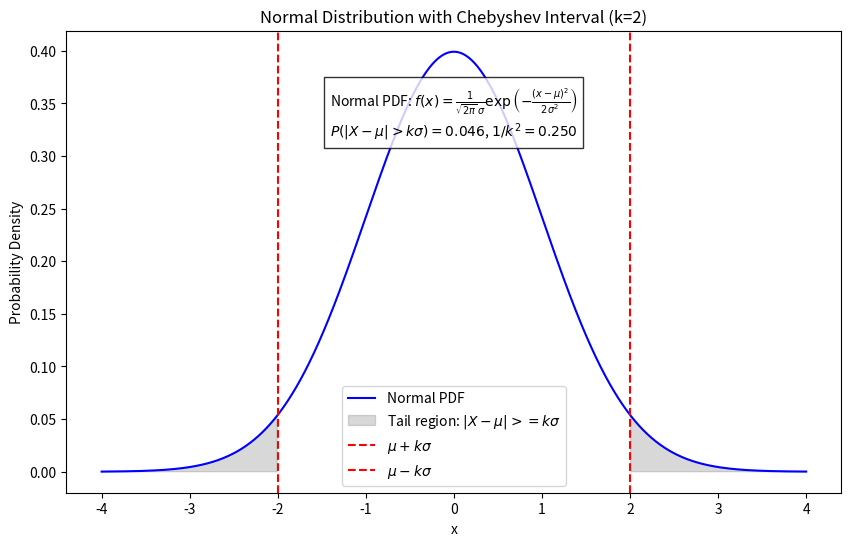
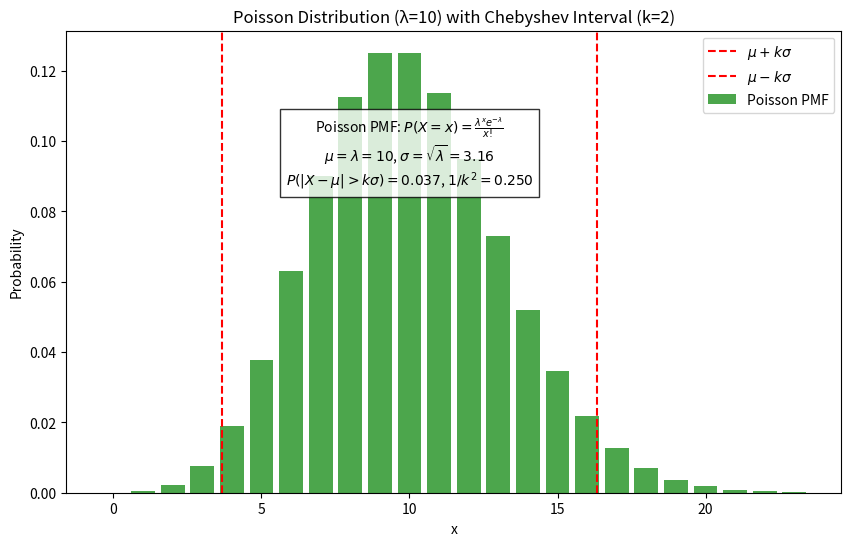
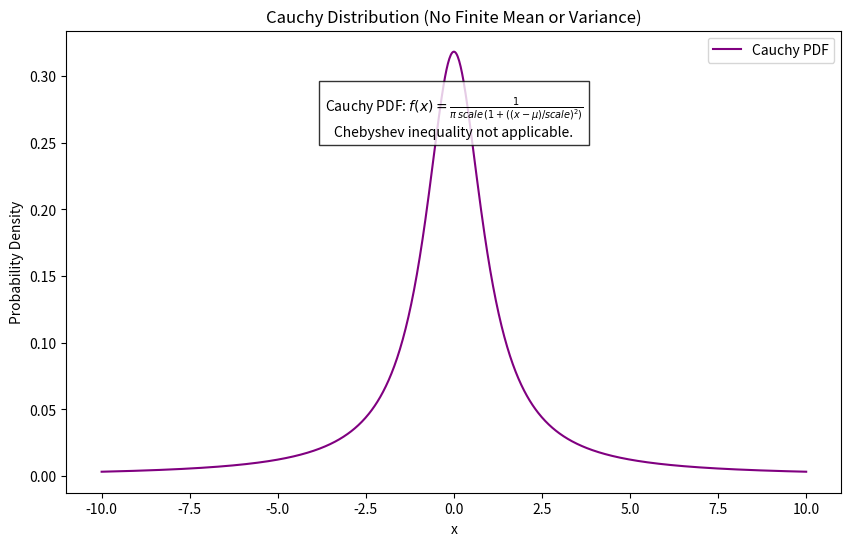

Python code for these plots, in order: (Note: this script raises an exception after producing the figures.)
import numpy as np
import matplotlib.pyplot as plt
from scipy import stats


def chebyshev_bound(k):
    """Compute the Chebyshev upper bound 1/k²."""
    return 1.0 / (k ** 2)


def plot_normal_distribution_with_chebyshev(k, mu=0, sigma=1):
    """
    Plot the standard normal PDF and highlight the tail region where |X-μ| ≥ kσ.

    Mathematical annotation:
      Normal PDF: f(x)=1/(√(2π)σ) exp[-(x-μ)²/(2σ²)]
      Tail probability: P(|X-μ| ≥ kσ)
      Chebyshev bound: 1/k²
    """
    x = np.linspace(mu - 4 * sigma, mu + 4 * sigma, 1000)
    pdf = stats.norm.pdf(x, mu, sigma)

    # Tail probability: P(|X-μ| ≥ kσ)
    tail_prob = 2 * (1 - stats.norm.cdf(k, mu, sigma))
    bound = chebyshev_bound(k)

    plt.figure(figsize=(10, 6))
    plt.plot(x, pdf, label='Normal PDF', color='blue')
    plt.fill_between(x, 0, pdf, where=(np.abs(x - mu) >= k * sigma), color='gray', alpha=0.3,
                     label=r'Tail region: $|X-\mu| >= k\sigma$')
    plt.axvline(mu + k * sigma, color='red', linestyle='--', label=r'$\mu+k\sigma$')
    plt.axvline(mu - k * sigma, color='red', linestyle='--', label=r'$\mu-k\sigma$')
    plt.title(f'Normal Distribution with Chebyshev Interval (k={k})')
    plt.xlabel('x')
    plt.ylabel('Probability Density')

    formula_text = (
            r"Normal PDF: $f(x)=\frac{1}{\sqrt{2\pi}\,\sigma}\exp\left(-\frac{(x-\mu)^2}{2\sigma^2}\right)$"
            "\n" +
            rf"$P(|X-\mu|> k\sigma)={tail_prob:.3f}$, $1/k^2={bound:.3f}$"
    )
    plt.text(mu, max(pdf) * 0.8, formula_text, horizontalalignment='center',
             bbox=dict(facecolor='white', alpha=0.8))
    plt.legend()
    plt.show()


def plot_poisson_distribution_with_chebyshev(k, lam=10):
    """
    Plot the Poisson PMF and highlight the region where |X-μ| ≥ kσ.

    Mathematical annotation:
      Poisson PMF: P(X=x)= (λ^x e^(−λ))/(x!)
      μ = λ, σ = √λ
      Tail probability: P(|X-μ| ≥ kσ)
      Chebyshev bound: 1/k²
    """
    mu, sigma = lam, np.sqrt(lam)
    x = np.arange(0, lam + 4 * sigma + 1)
    pmf = stats.poisson.pmf(x, lam)

    # Tail probability: P(|X-μ| ≥ kσ)
    tail_mask = np.abs(x - mu) >= k * sigma
    tail_prob = np.sum(pmf[tail_mask])
    bound = chebyshev_bound(k)

    plt.figure(figsize=(10, 6))
    plt.bar(x, pmf, label='Poisson PMF', alpha=0.7, color='green')
    plt.axvline(mu + k * sigma, color='red', linestyle='--', label=r'$\mu+k\sigma$')
    plt.axvline(mu - k * sigma, color='red', linestyle='--', label=r'$\mu-k\sigma$')
    plt.title(f'Poisson Distribution (λ={lam}) with Chebyshev Interval (k={k})')
    plt.xlabel('x')
    plt.ylabel('Probability')

    formula_text = (
            r"Poisson PMF: $P(X=x)=\frac{\lambda^x e^{-\lambda}}{x!}$" "\n" +
            rf"$\mu=\lambda={lam}$, $\sigma=\sqrt{{\lambda}}={sigma:.2f}$" "\n" +
            rf"$P(|X-\mu|> k\sigma)={tail_prob:.3f}$, $1/k^2={bound:.3f}$"
    )
    plt.text(mu, max(pmf) * 0.7, formula_text, horizontalalignment='center',
             bbox=dict(facecolor='white', alpha=0.8))
    plt.legend()
    plt.show()


def plot_normal_chebyshev_vs_k():
    """
    Plot the actual tail probability for the standard normal distribution
    versus the Chebyshev bound (1/k²) as k varies.

    Annotation:
      Chebyshev inequality: P(|X-μ| ≥ kσ) ≤ 1/k²
    """
    k_values = np.linspace(1, 4, 100)
    actual_tail = np.array([2 * (1 - stats.norm.cdf(k)) for k in k_values])
    chebyshev_bounds = np.array([chebyshev_bound(k) for k in k_values])

    plt.figure(figsize=(10, 6))
    plt.plot(k_values, actual_tail, label='Actual Tail Probability (Normal)', color='blue')
    plt.plot(k_values, chebyshev_bounds, label='Chebyshev Bound (1/k²)', color='red', linestyle='--')
    plt.xlabel('k (standard deviations)')
    plt.ylabel('Probability')
    plt.title('Tail Probability vs. Chebyshev Bound for the Normal Distribution')

    formula_text = r"Chebyshev: $P(|X-\mu|> k\sigma)\le \frac{1}{k^2}$"
    plt.text(1.5, max(actual_tail) * 0.8, formula_text, bbox=dict(facecolor='white', alpha=0.8))
    plt.legend()
    plt.show()


def plot_cauchy_distribution(mu=0, scale=1):
    """
    Plot the Cauchy distribution.

    Mathematical annotation:
      Cauchy PDF: f(x)=1/(π·scale·[1+((x-μ)/scale)²])
    Note: Chebyshev inequality is not applicable as the Cauchy distribution
          does not have finite mean or variance.
    """
    x = np.linspace(mu - 10 * scale, mu + 10 * scale, 1000)
    pdf = stats.cauchy.pdf(x, loc=mu, scale=scale)

    plt.figure(figsize=(10, 6))
    plt.plot(x, pdf, label='Cauchy PDF', color='purple')
    plt.title('Cauchy Distribution (No Finite Mean or Variance)')
    plt.xlabel('x')
    plt.ylabel('Probability Density')

    formula_text = (
        r"Cauchy PDF: $f(x)=\frac{1}{\pi\,scale\,(1+((x-\mu)/scale)^2)}$"
        "\nChebyshev inequality not applicable."
    )
    plt.text(mu, max(pdf) * 0.8, formula_text, horizontalalignment='center',
             bbox=dict(facecolor='white', alpha=0.8))
    plt.legend()
    plt.show()


def plot_chebyshev_equality_distribution(k, mu=0, sigma=1):
    """
    Plot a discrete distribution that exactly attains equality in Chebyshev's inequality.

    The distribution is defined by:
      P(X = μ - kσ) = 1/(2k²)
      P(X = μ)       = 1 - 1/k²
      P(X = μ + kσ) = 1/(2k²)

    This yields:
      Var(X) = σ²  and  P(|X-μ| ≥ kσ) = 1/k².

    Mathematical annotation in the plot shows these formulas and equality.
    """
    x_points = np.array([mu - k * sigma, mu, mu + k * sigma])
    probabilities = np.array([1 / (2 * k ** 2), 1 - 1 / k ** 2, 1 / (2 * k ** 2)])

    tail_prob = probabilities[0] + probabilities[2]  # This equals 1/k².
    bound = chebyshev_bound(k)

    plt.figure(figsize=(10, 6))
    plt.stem(x_points, probabilities, basefmt=" ", use_line_collection=True,
             linefmt='blue', markerfmt='bo', label='Discrete PMF')
    plt.axvline(mu - k * sigma, color='red', linestyle='--', label=r'$\mu-k\sigma$')
    plt.axvline(mu + k * sigma, color='red', linestyle='--', label=r'$\mu+k\sigma$')

    plt.title(f'Discrete Distribution Achieving Chebyshev Equality (k={k})')
    plt.xlabel('x')
    plt.ylabel('Probability')

    formula_text = (
            f"Distribution:\n"
            rf"$P(X={mu - k * sigma:.2f})=\frac{{1}}{{2k^2}}={1 / (2 * k ** 2):.3f}$" "\n" +
            rf"$P(X={mu})=1-\frac{{1}}{{k^2}}={1 - 1 / k ** 2:.3f}$" "\n" +
            rf"$P(X={mu + k * sigma:.2f})=\frac{{1}}{{2k^2}}={1 / (2 * k ** 2):.3f}$" "\n" +
            rf"$P(|X-\mu|\ge k\sigma)={tail_prob:.3f} = 1/k^2={bound:.3f}$"
    )
    plt.text(mu, max(probabilities) * 1.1, formula_text, horizontalalignment='center',
             bbox=dict(facecolor='white', alpha=0.8))
    plt.legend()
    plt.show()


if __name__ == '__main__':
    k_value = 2

    # Normal distribution demonstration.
    plot_normal_distribution_with_chebyshev(k_value)

    # Poisson distribution demonstration.
    plot_poisson_distribution_with_chebyshev(k_value, lam=10)

    # Comparison of actual tail probability vs. Chebyshev bound for Normal distribution.
    plot_normal_chebyshev_vs_k()

    # Cauchy distribution demonstration.
    plot_cauchy_distribution()

    # Discrete distribution that exactly satisfies (attains equality in) Chebyshev's inequality.
    plot_chebyshev_equality_distribution(k_value)
